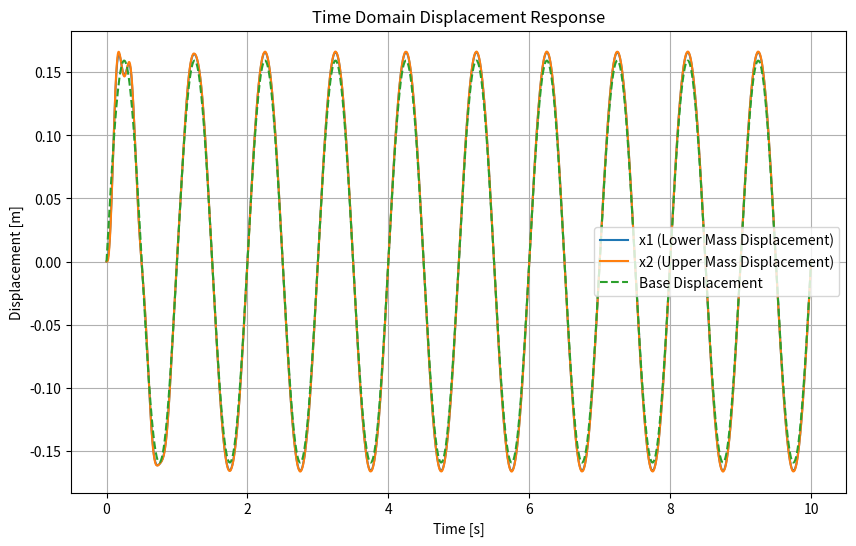
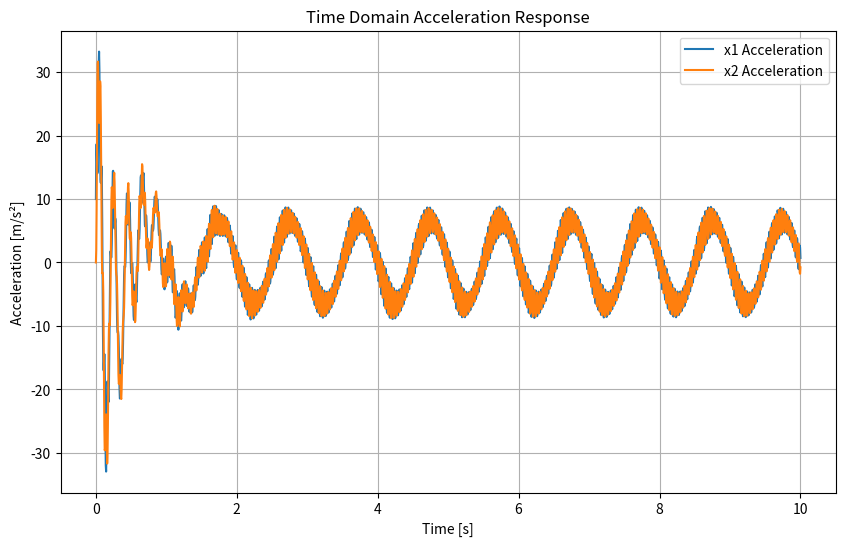
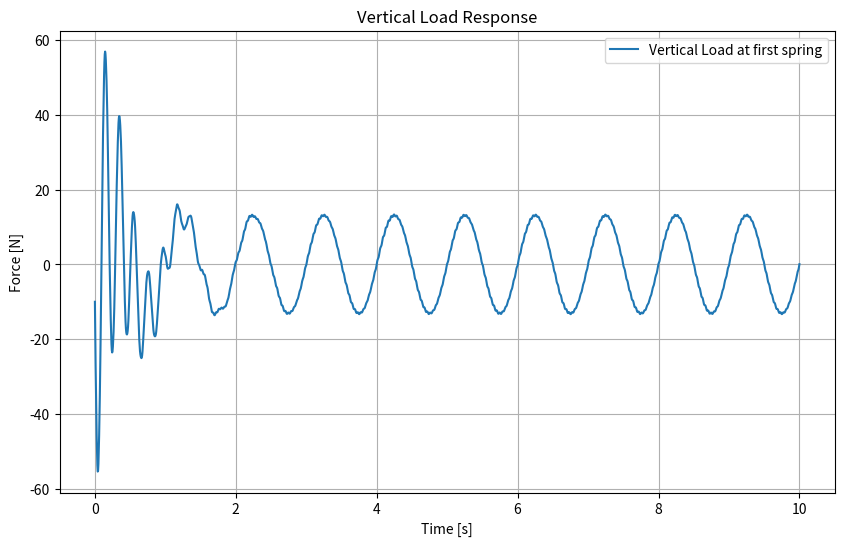

Reproduce these figures in Python, in order.
import numpy as np
import matplotlib.pyplot as plt
from scipy.integrate import solve_ivp
from scipy.linalg import eigh

# System Parameters
m1 = 1.0       # Lower mass [kg]
c1 = 10.0      # Lower damping [Ns/m]
k1 = 2000.0    # Lower stiffness [N/m]

m2 = 1.0       # Upper mass [kg]
c2 = 2.0       # Upper damping [Ns/m]
k2 = 12000.0   # Upper stiffness [N/m]

# Base excitation: harmonic excitation with unit velocity at t=0
f_exc = 1.0  # excitation frequency in Hz
omega_exc = 2 * np.pi * f_exc

def base_excitation(t):
    """
    Returns the base displacement and velocity for a harmonic base excitation.
    x0(t) = sin(omega_exc*t)/omega_exc   and   x0_dot(t) = cos(omega_exc*t)
    """
    x0 = np.sin(omega_exc * t) / omega_exc
    x0_dot = np.cos(omega_exc * t)
    return x0, x0_dot

def odes(t, y):
    """
    Defines the state-space ODEs for the 2-DOF system.
    State vector: y = [x1, x1_dot, x2, x2_dot]
    """
    x1, x1_dot, x2, x2_dot = y
    x0, x0_dot = base_excitation(t)
    
    # Equation of motion for mass 1:
    # m1*x1'' = - c1*(x1_dot - x0_dot) - k1*(x1 - x0) - c2*(x1_dot - x2_dot) - k2*(x1 - x2)
    x1_ddot = (-c1*(x1_dot - x0_dot) - k1*(x1 - x0) - c2*(x1_dot - x2_dot) - k2*(x1 - x2)) / m1
    
    # Equation of motion for mass 2:
    # m2*x2'' = - c2*(x2_dot - x1_dot) - k2*(x2 - x1)
    x2_ddot = (-c2*(x2_dot - x1_dot) - k2*(x2 - x1)) / m2
    
    return [x1_dot, x1_ddot, x2_dot, x2_ddot]

# Time span for simulation
t_start = 0.0
t_end = 10.0
num_points = 2000
t_eval = np.linspace(t_start, t_end, num_points)

# Initial conditions: system initially at rest (all displacements and velocities are zero)
y0 = [0.0, 0.0, 0.0, 0.0]

# Solve the ODE system
sol = solve_ivp(odes, (t_start, t_end), y0, t_eval=t_eval)

# Compute accelerations by re-evaluating the ODE function
x1_ddot = np.zeros_like(sol.t)
x2_ddot = np.zeros_like(sol.t)
for i, t in enumerate(sol.t):
    derivs = odes(t, sol.y[:, i])
    x1_ddot[i] = derivs[1]
    x2_ddot[i] = derivs[3]

# Compute vertical load in the lower suspension:
# F_lower(t) = k1*(x1 - x0) + c1*(x1_dot - x0_dot)
base_disp = np.array([base_excitation(t)[0] for t in sol.t])
base_vel = np.array([base_excitation(t)[1] for t in sol.t])
F_lower = k1*(sol.y[0, :] - base_disp) + c1*(sol.y[1, :] - base_vel)

# ------------------------------
# Eigenvalue Analysis: Natural Frequencies and Mode Shapes
# ------------------------------
# For the free-vibration (undamped) system (assuming base displacement is zero)
M_mat = np.array([[m1, 0],
                  [0, m2]])
K_mat = np.array([[k1 + k2, -k2],
                  [-k2,     k2]])

# Solve the generalized eigenvalue problem: K * phi = omega^2 * M * phi
eigvals, eigvecs = eigh(K_mat, M_mat)
omega_n = np.sqrt(eigvals)        # Natural frequencies in rad/s
f_n = omega_n / (2 * np.pi)         # Convert rad/s to Hz

print("Natural Frequencies (Hz):", f_n)
print("Mode Shapes (each column corresponds to a mode):")
print(eigvecs)

# ------------------------------
# Plotting the time-domain responses
# ------------------------------
plt.figure(figsize=(10, 6))
plt.plot(sol.t, sol.y[0, :], label='x1 (Lower Mass Displacement)')
plt.plot(sol.t, sol.y[2, :], label='x2 (Upper Mass Displacement)')
plt.plot(sol.t, base_disp, '--', label='Base Displacement')
plt.xlabel('Time [s]')
plt.ylabel('Displacement [m]')
plt.title('Time Domain Displacement Response')
plt.legend()
plt.grid(True)

plt.figure(figsize=(10, 6))
plt.plot(sol.t, x1_ddot, label='x1 Acceleration')
plt.plot(sol.t, x2_ddot, label='x2 Acceleration')
plt.xlabel('Time [s]')
plt.ylabel('Acceleration [m/s²]')
plt.title('Time Domain Acceleration Response')
plt.legend()
plt.grid(True)

plt.figure(figsize=(10, 6))
plt.plot(sol.t, F_lower, label='Vertical Load at first spring')
plt.xlabel('Time [s]')
plt.ylabel('Force [N]')
plt.title('Vertical Load Response')
plt.legend()
plt.grid(True)

plt.show()
